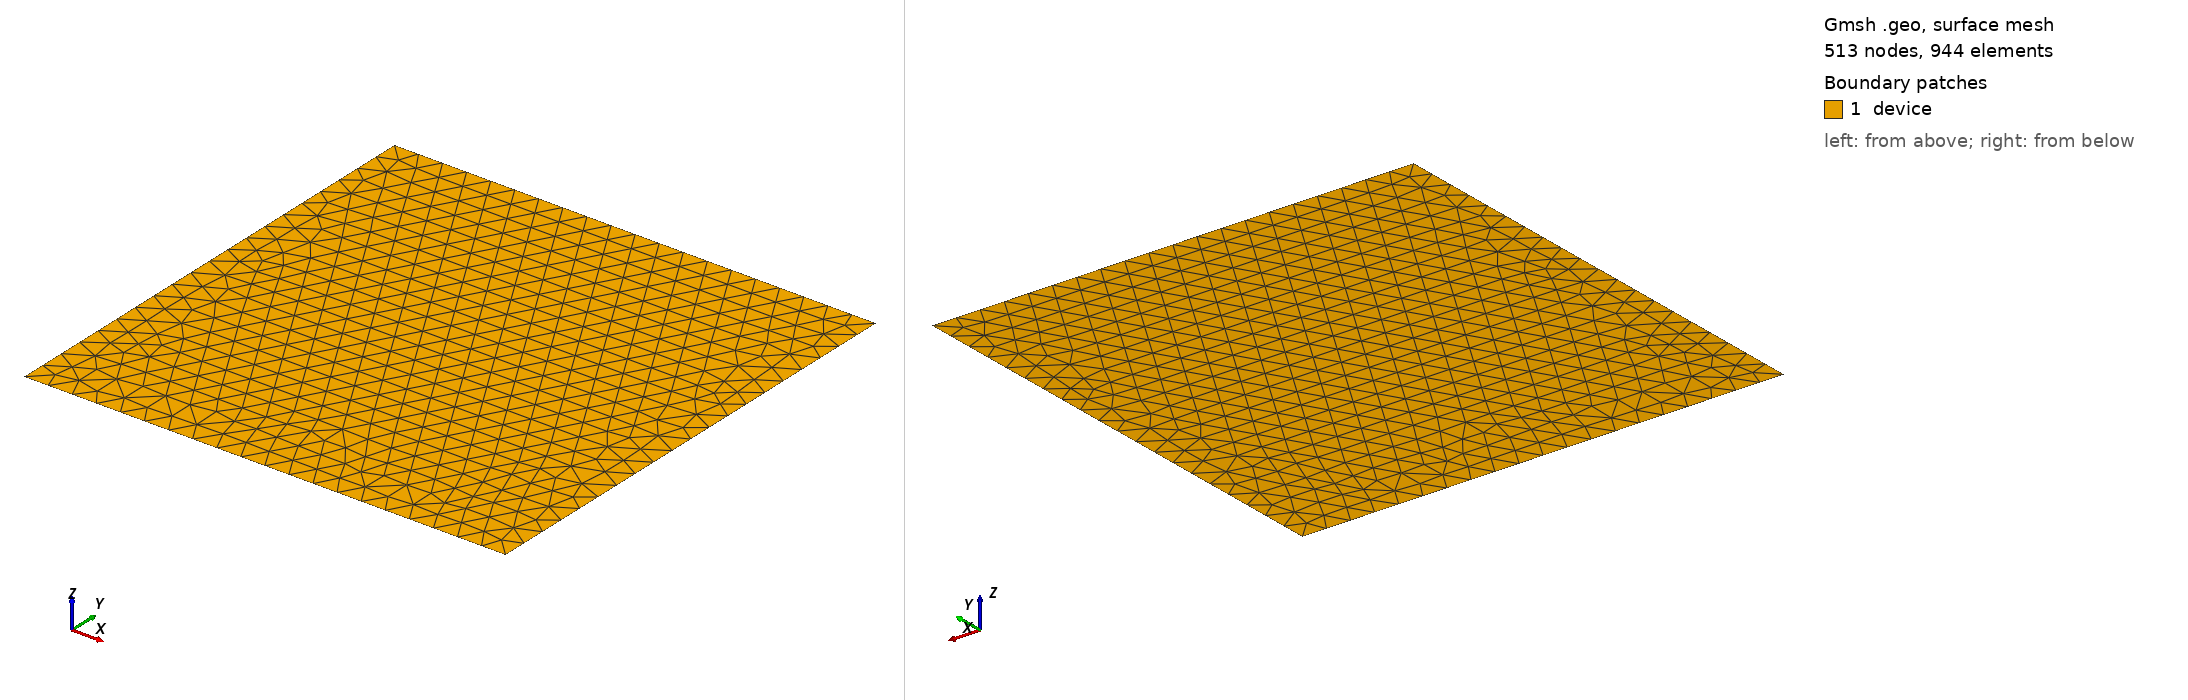

Gmsh geometry script, surface-meshed: 513 nodes, 944 surface elements. Boundary patches (legend numbers): 1 device. Left view from above one corner, right view from below the opposite corner. Legend entries are the model's physical surfaces. The drawing asked Gmsh for element sizes between 1% and 20% of the model's largest extent; the script's own settings can give other sizes.

=== device.geo (drawn) ===
// Gmsh project created on Tue Mar 29 17:18:18 2022OCC version   : 7.3.0

e = 1;
h = 5e-2;

Point(1) = {0, 0, 0, h};
Point(2) = {e, 0, 0, h};
Point(3) = {e, e, 0, h};
Point(4) = {0, e, 0, h};

Line(1) = {1, 2};
Line(2) = {2, 3};
Line(3) = {3, 4};
Line(4) = {4, 1};

Curve Loop(1) = {1, 2, 3, 4};
Plane Surface(1) = {1};

Physical Line("port1") = {1};
Physical Line("port2") = {3};
Physical Surface("device") = {1};
